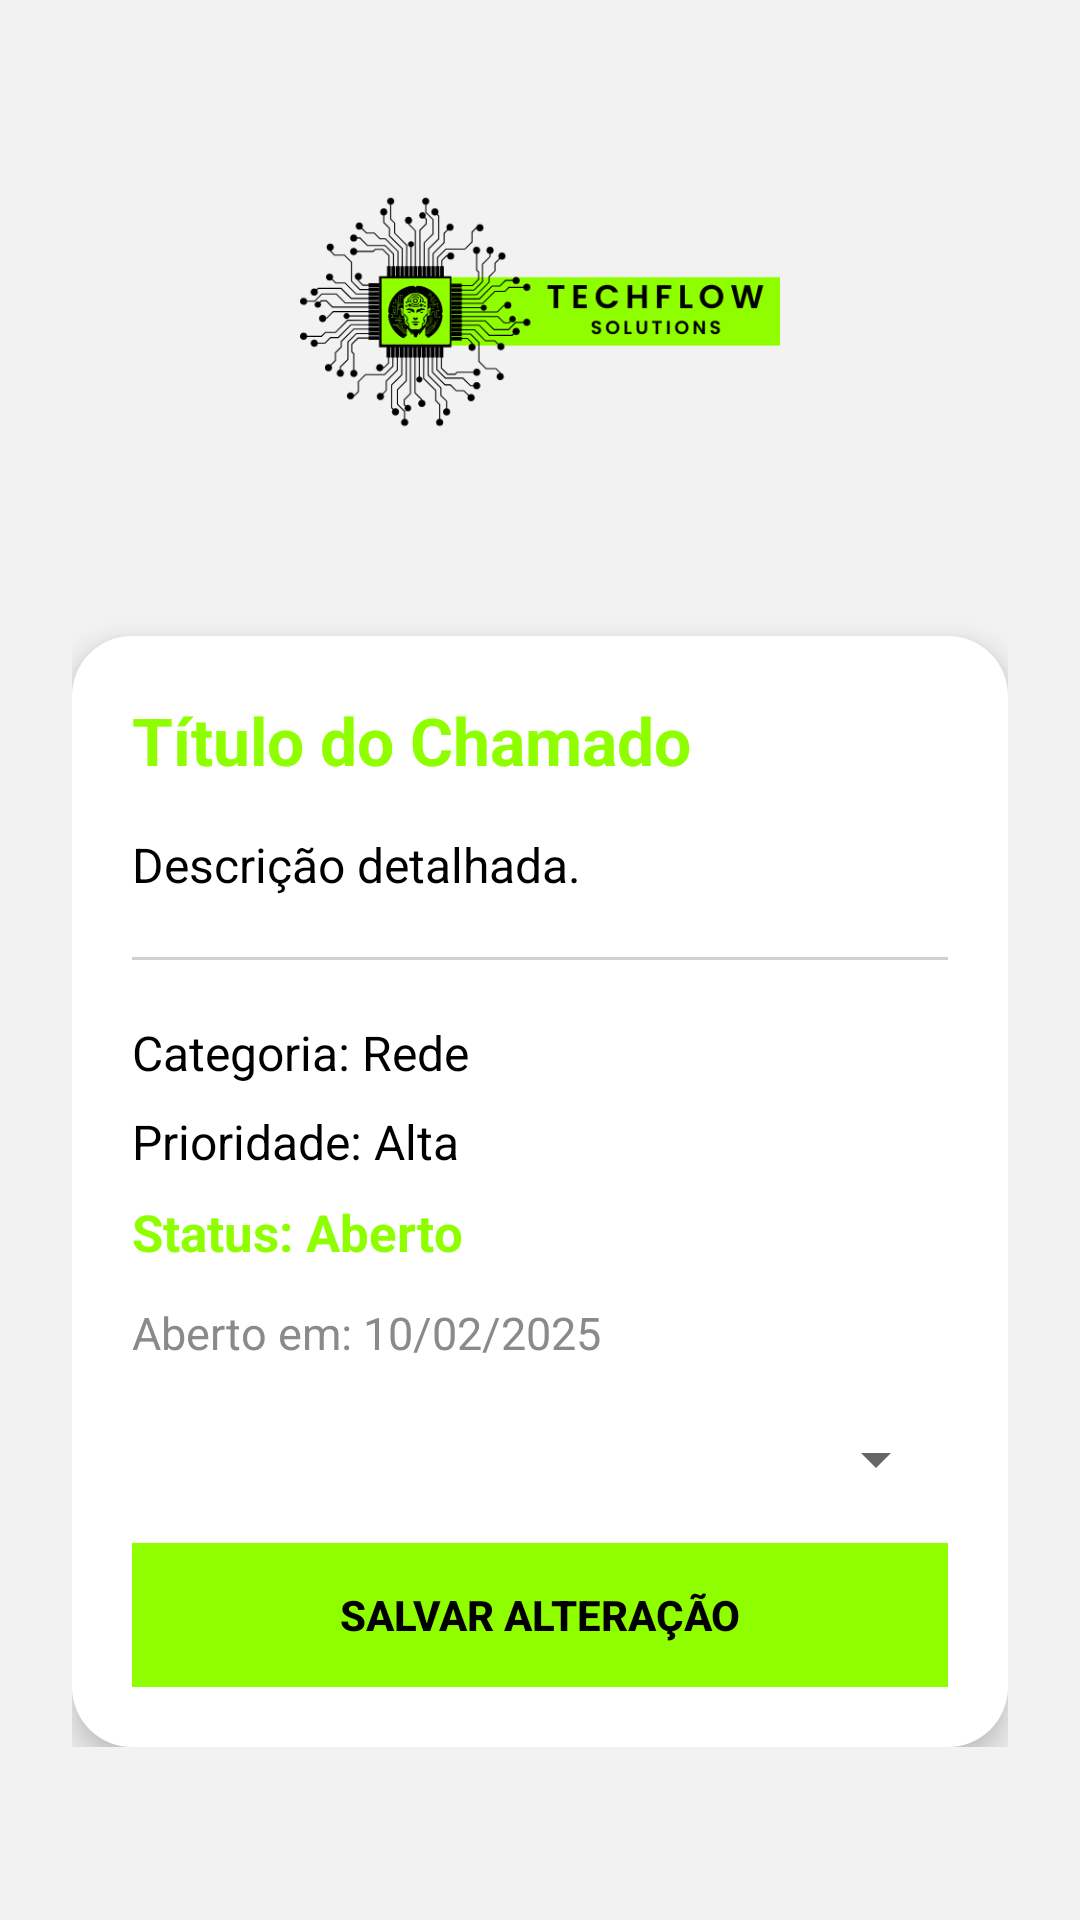

The Android layout XML behind this screen, and the referenced resources:
<!-- AndroidManifest.xml: application theme Theme.TechFlow -->
<!-- res/layout/activity_detalhes_chamado.xml -->
<?xml version="1.0" encoding="utf-8"?>
<ScrollView xmlns:android="http://schemas.android.com/apk/res/android"
    android:layout_width="match_parent"
    android:layout_height="match_parent"
    android:background="@color/cinza_claro">

    <LinearLayout
        android:padding="24dp"
        android:orientation="vertical"
        android:layout_width="match_parent"
        android:gravity="center_horizontal"
        android:layout_height="wrap_content">


        <ImageView
            android:id="@+id/imgLogo"
            android:layout_width="160dp"
            android:layout_height="160dp"
            android:src="@drawable/logo_tech"
            android:adjustViewBounds="true"
            android:scaleType="centerInside"
            android:layout_marginBottom="28dp"
            android:contentDescription="Logo TechFlow" />


        <LinearLayout
            android:layout_width="match_parent"
            android:layout_height="wrap_content"
            android:orientation="vertical"
            android:padding="20dp"
            android:background="@drawable/card_bg"
            android:elevation="6dp">


            <TextView
                android:id="@+id/txtTitulo"
                android:layout_width="match_parent"
                android:layout_height="wrap_content"
                android:text="Título do Chamado"
                android:textSize="22sp"
                android:textStyle="bold"
                android:textColor="@color/colorPrimary"
                android:layout_marginBottom="16dp"/>


            <TextView
                android:id="@+id/txtDescricao"
                android:layout_width="match_parent"
                android:layout_height="wrap_content"
                android:text="Descrição detalhada."
                android:textSize="16sp"
                android:textColor="@color/black"
                android:layout_marginBottom="20dp"/>


            <View
                android:layout_width="match_parent"
                android:layout_height="1dp"
                android:background="#D0D0D0"
                android:layout_marginBottom="20dp"/>


            <TextView
                android:id="@+id/txtCategoria"
                android:layout_width="match_parent"
                android:layout_height="wrap_content"
                android:text="Categoria: Rede"
                android:textSize="16sp"
                android:textColor="@color/black"
                android:layout_marginBottom="8dp"/>


            <TextView
                android:id="@+id/txtPrioridade"
                android:layout_width="match_parent"
                android:layout_height="wrap_content"
                android:text="Prioridade: Alta"
                android:textSize="16sp"
                android:textColor="@color/black"
                android:layout_marginBottom="8dp"/>


            <TextView
                android:id="@+id/txtStatus"
                android:layout_width="match_parent"
                android:layout_height="wrap_content"
                android:text="Status: Aberto"
                android:textStyle="bold"
                android:textSize="17sp"
                android:textColor="@color/colorPrimary"
                android:layout_marginBottom="12dp"/>


            <TextView
                android:id="@+id/txtData"
                android:layout_width="match_parent"
                android:layout_height="wrap_content"
                android:text="Aberto em: 10/02/2025"
                android:textSize="15sp"
                android:textColor="@color/cinza_medio"
                android:layout_marginBottom="20dp"/>


            <Spinner
                android:id="@+id/spStatus"
                android:layout_width="match_parent"
                android:layout_height="wrap_content"
                android:layout_marginBottom="16dp"/>


            <Button
                android:id="@+id/btnSalvarStatus"
                android:layout_width="match_parent"
                android:layout_height="wrap_content"
                android:text="Salvar Alteração"
                android:background="@color/colorPrimary"
                android:textColor="@color/black"
                android:textStyle="bold"
                android:padding="12dp"/>
        </LinearLayout>

    </LinearLayout>

</ScrollView>
<!-- resources referenced by this layout -->
<resources>
  <color name="black">#000000</color>
  <color name="cinza_claro">#F2F2F2</color>
  <color name="cinza_medio">#8A8A8A</color>
  <color name="colorPrimary">#8FFF00</color>
  <!-- drawable card_bg (drawable) -->
  <?xml version="1.0" encoding="utf-8"?>
  <shape xmlns:android="http://schemas.android.com/apk/res/android"
      android:shape="rectangle">
  
      <solid android:color="@color/white"/>
  
      <corners android:radius="20dp"/>
  
      <padding
          android:left="10dp"
          android:top="10dp"
          android:right="10dp"
          android:bottom="10dp"/>
  
  </shape>
  <!-- drawable logo_tech: png bitmap (drawable, 25508 bytes) -->
  <style name="Theme.TechFlow" parent="Theme.MaterialComponents.DayNight.NoActionBar">
  
          <item name="colorPrimary">@color/colorPrimary</item>
          <item name="colorPrimaryVariant">@color/colorPrimary</item>
          <item name="colorOnPrimary">@android:color/black</item>
  
          <item name="colorSecondary">@color/colorPrimary</item>
          <item name="colorOnSecondary">@android:color/black</item>
  
          <item name="android:statusBarColor">@color/colorPrimary</item>
  
          <item name="materialButtonStyle">@style/Widget.MaterialComponents.Button</item>
  
          <item name="materialCardViewStyle">@style/Widget.MaterialComponents.CardView</item>
  
      </style>
  <color name="white">#FFFFFF</color>
</resources>
